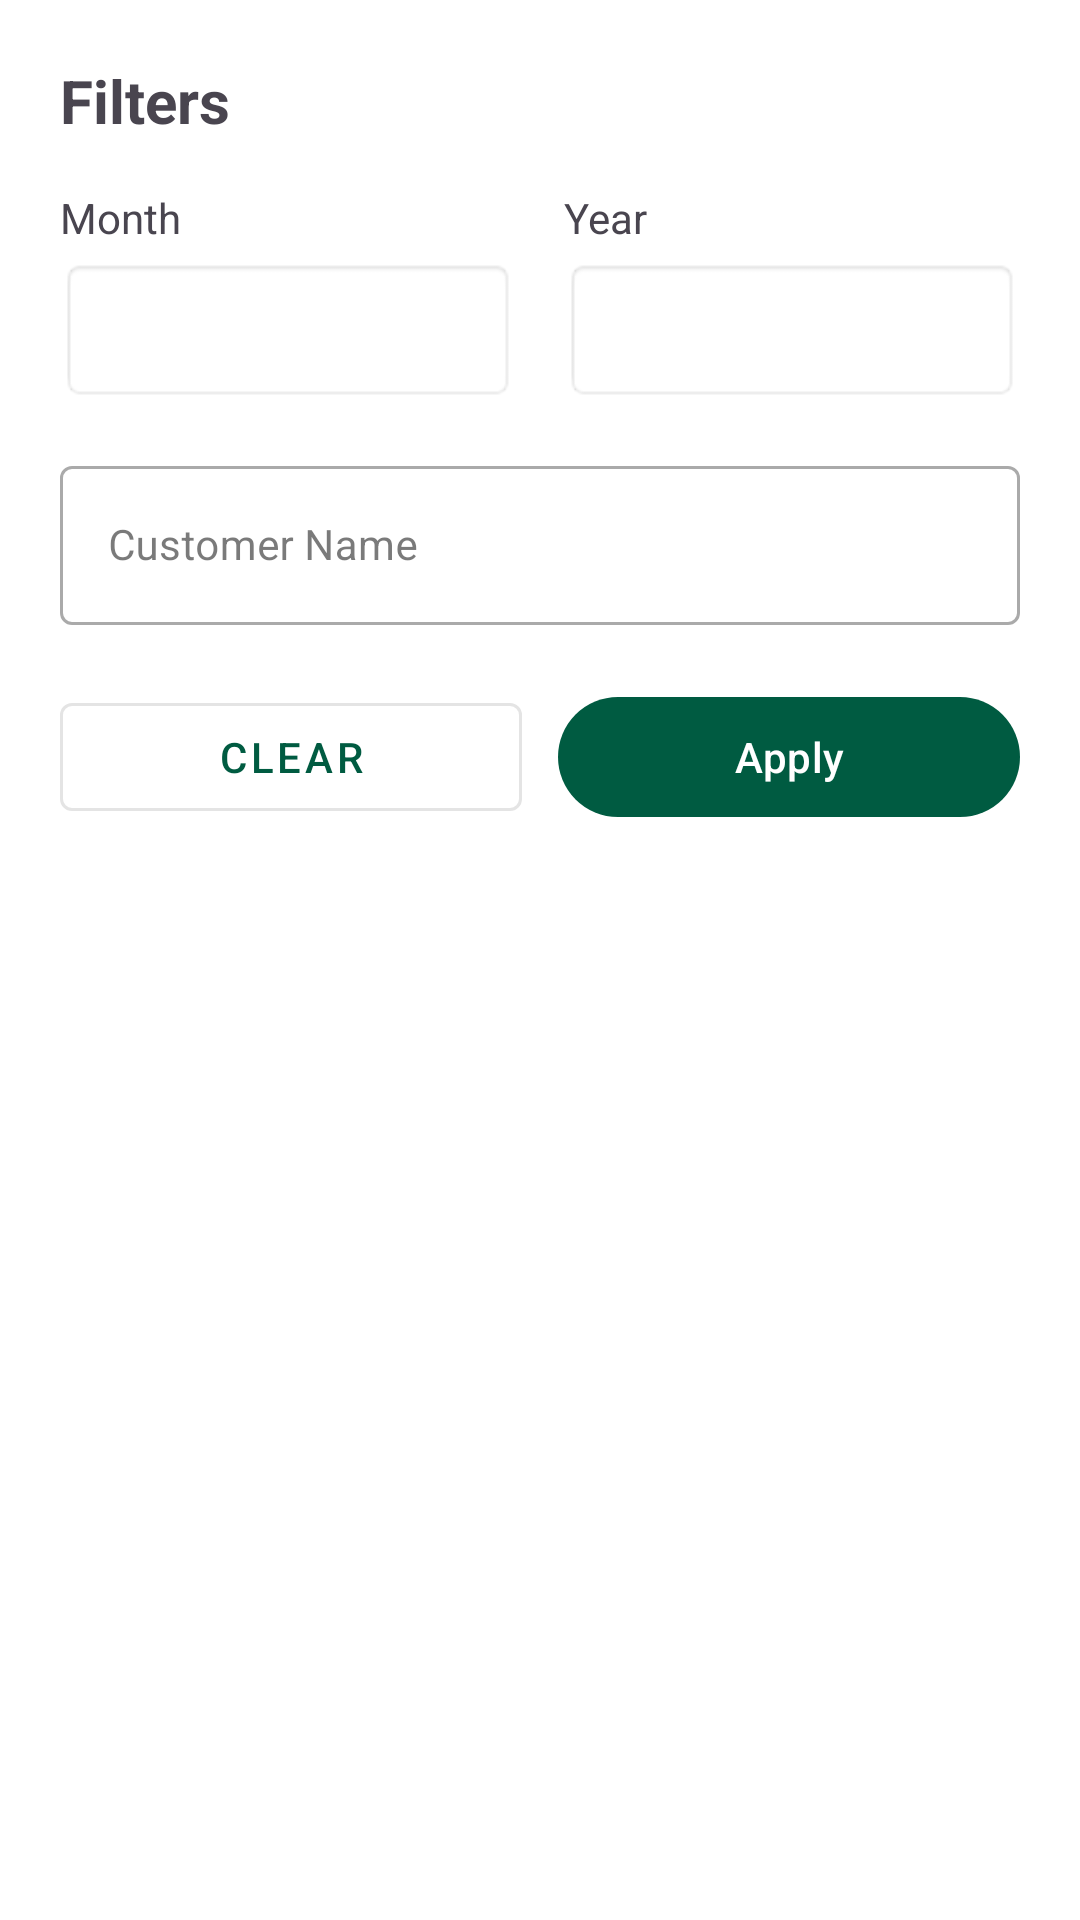

Layout XML and referenced resources for this Android screen:
<!-- AndroidManifest.xml: application theme Theme.MilkDelivery -->
<!-- res/layout/bottom_sheet_filter.xml -->
<?xml version="1.0" encoding="utf-8"?>
<LinearLayout xmlns:android="http://schemas.android.com/apk/res/android"
    xmlns:app="http://schemas.android.com/apk/res-auto"
    android:layout_width="match_parent"
    android:layout_height="wrap_content"
    android:orientation="vertical"
    android:padding="20dp"
    android:background="@android:color/white">

    <TextView
        android:layout_width="wrap_content"
        android:layout_height="wrap_content"
        android:text="Filters"
        android:textSize="20sp"
        android:textStyle="bold"
        android:paddingBottom="16dp"/>

    <LinearLayout
        android:layout_width="match_parent"
        android:layout_height="wrap_content"
        android:orientation="horizontal">

        <LinearLayout
            android:layout_width="0dp"
            android:layout_height="wrap_content"
            android:layout_weight="1"
            android:orientation="vertical"
            android:layout_marginEnd="8dp">

            <TextView
                android:layout_width="wrap_content"
                android:layout_height="wrap_content"
                android:text="Month"
                android:textSize="14sp"
                android:layout_marginBottom="4dp"/>

            <Spinner
                android:id="@+id/spinMonthFilter"
                android:layout_width="match_parent"
                android:layout_height="48dp"
                android:background="@android:drawable/editbox_background"
                android:paddingStart="8dp"
                android:paddingEnd="8dp"/>
        </LinearLayout>

        <LinearLayout
            android:layout_width="0dp"
            android:layout_height="wrap_content"
            android:layout_weight="1"
            android:orientation="vertical"
            android:layout_marginStart="8dp">

            <TextView
                android:layout_width="wrap_content"
                android:layout_height="wrap_content"
                android:text="Year"
                android:textSize="14sp"
                android:layout_marginBottom="4dp"/>

            <Spinner
                android:id="@+id/spinYearFilter"
                android:layout_width="match_parent"
                android:layout_height="48dp"
                android:background="@android:drawable/editbox_background"
                android:paddingStart="8dp"
                android:paddingEnd="8dp"/>
        </LinearLayout>

    </LinearLayout>

    <com.google.android.material.textfield.TextInputLayout
        android:layout_width="match_parent"
        android:layout_height="wrap_content"
        android:layout_marginTop="16dp"
        style="@style/Widget.MaterialComponents.TextInputLayout.OutlinedBox">

        <com.google.android.material.textfield.TextInputEditText
            android:id="@+id/etCustomerName"
            android:layout_width="match_parent"
            android:layout_height="wrap_content"
            android:hint="Customer Name"
            android:textSize="14sp"
            android:maxLines="1"
            android:singleLine="true"
            android:imeOptions="actionDone"/>
    </com.google.android.material.textfield.TextInputLayout>

    <LinearLayout
        android:layout_width="match_parent"
        android:layout_height="wrap_content"
        android:orientation="horizontal"
        android:layout_marginTop="20dp">

        <com.google.android.material.button.MaterialButton
            android:id="@+id/btnClear"
            android:layout_width="0dp"
            android:layout_height="48dp"
            android:layout_weight="1"
            android:text="Clear"
            style="@style/Widget.MaterialComponents.Button.OutlinedButton"/>

        <View
            android:layout_width="12dp"
            android:layout_height="1dp"/>

        <com.google.android.material.button.MaterialButton
            android:id="@+id/btnApply"
            android:layout_width="0dp"
            android:layout_height="48dp"
            android:layout_weight="1"
            android:text="Apply"/>

    </LinearLayout>

</LinearLayout>
<!-- resources referenced by this layout -->
<resources>
  <style name="Theme.MilkDelivery" parent="Theme.Material3.Light.NoActionBar">
          
          <item name="colorPrimary">@color/primary</item>
          <item name="colorPrimaryDark">@color/primary_dark</item>
          <item name="colorSecondary">@color/secondary</item>
          <item name="android:statusBarColor">@color/primary</item>
          <item name="android:windowLightStatusBar">false</item>
  
          
          <item name="colorSurface">@color/surface</item>
          <item name="colorOnSurface">@color/on_surface</item>
          <item name="android:windowBackground">@color/background</item>
          <item name="colorSurfaceVariant">@color/surface_variant</item>
          <item name="colorOnSurfaceVariant">@color/on_surface_variant</item>
  
          
          <item name="materialCardViewStyle">@style/Widget.Material3.CardView.Elevated</item>
  
          
          <item name="android:colorBackground">@color/background</item>
          <item name="android:navigationBarColor">@color/background</item>
      </style>
  <color name="primary">#005B41</color>
  <color name="primary_dark">#00402E</color>
  <color name="secondary">#03DAC6</color>
  <color name="surface">#FFFFFF</color>
  <color name="on_surface">#212121</color>
  <color name="background">#FAFAFA</color>
  <color name="surface_variant">#F4F4F4</color>
  <color name="on_surface_variant">#555555</color>
</resources>
